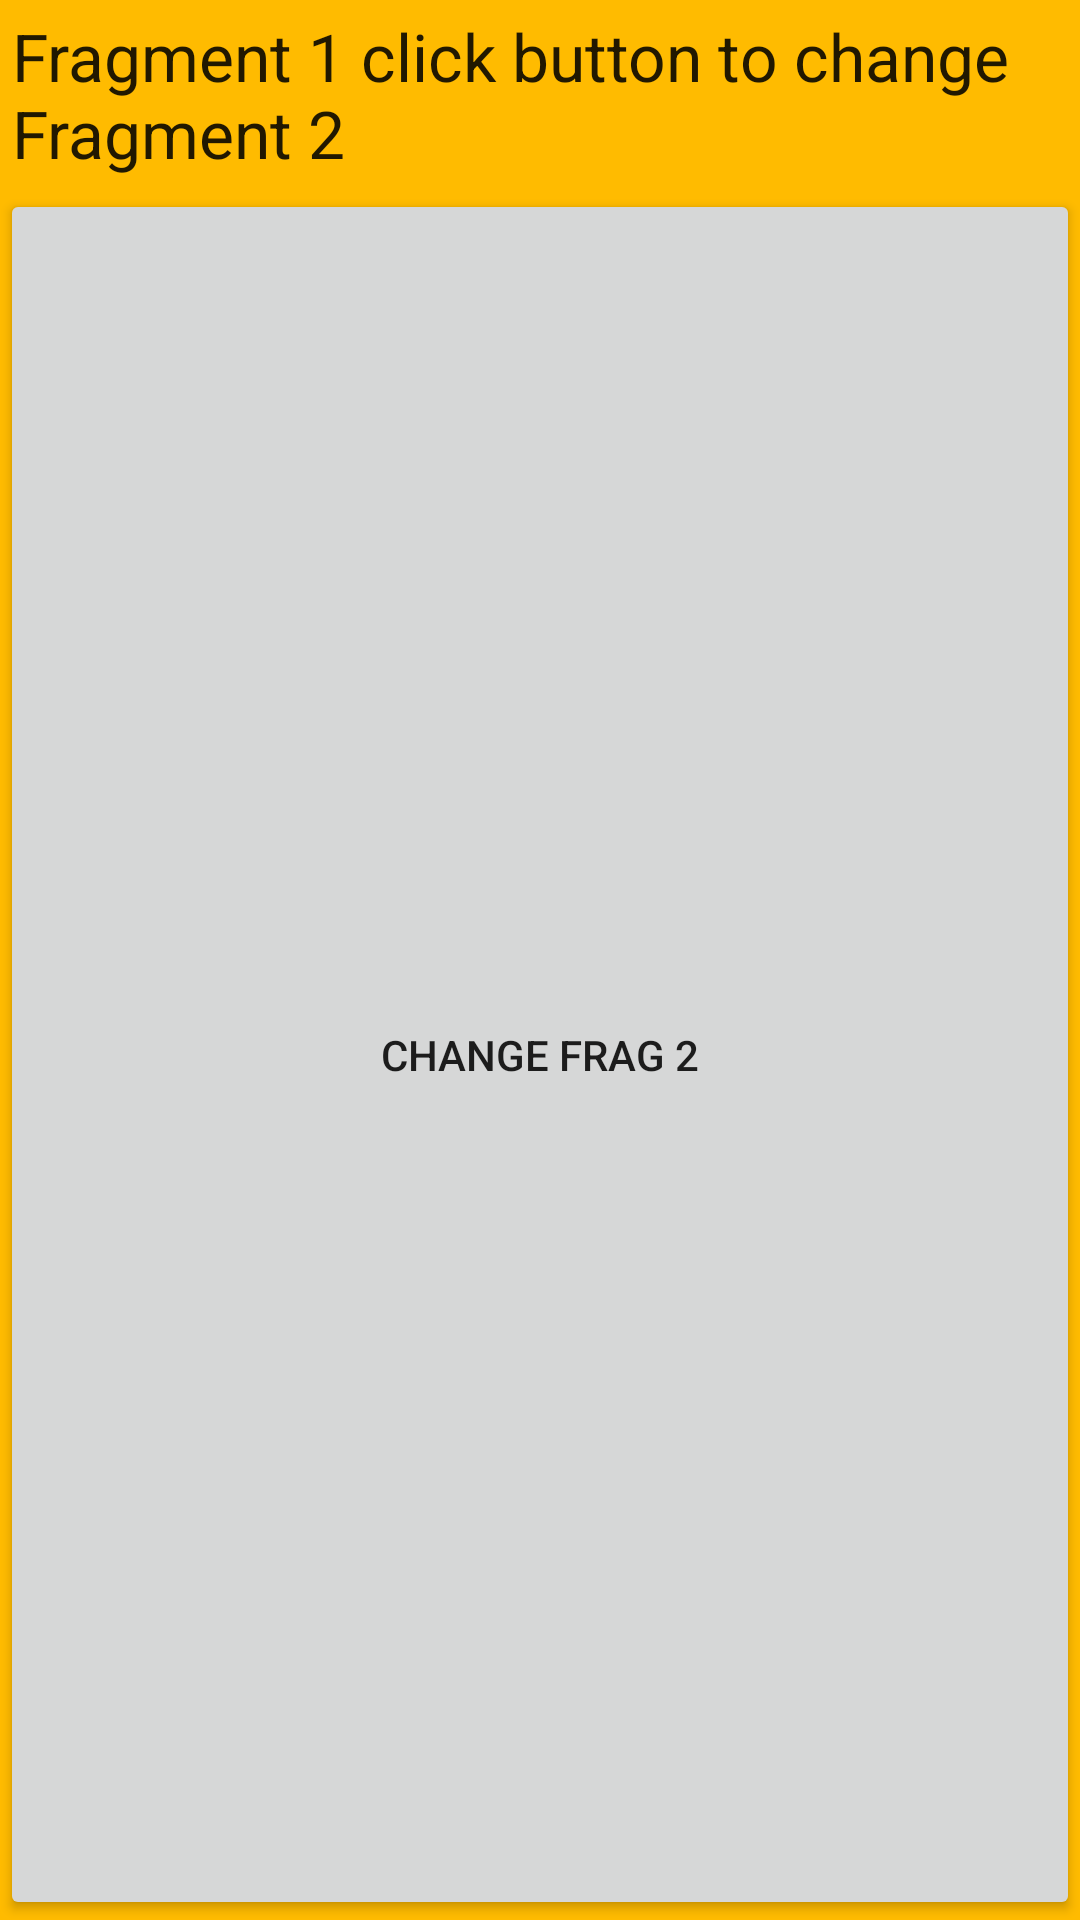

This screen was rendered from an Android layout file. Write that file and the resources it references.
<!-- AndroidManifest.xml: application theme AppTheme -->
<!-- res/layout/myfrag1.xml -->
<?xml version="1.0" encoding="utf-8"?>

<LinearLayout xmlns:android="http://schemas.android.com/apk/res/android"
    android:layout_width="match_parent"
    android:layout_height="match_parent"
    android:orientation="vertical" 
    android:background="#FFBB00">

    <TextView
        android:layout_margin="4dp"
        android:id="@+id/textView1"
        android:layout_width="wrap_content"
        android:layout_height="wrap_content"
        android:text="Fragment 1 click button to change Fragment 2"
        android:textAppearance="?android:attr/textAppearanceLarge" />
    <Button
        android:layout_width="match_parent"
        android:layout_height="match_parent"
        android:onClick="doChange2"
        android:text = "Change Frag 2"/>

</LinearLayout>
<!-- resources referenced by this layout -->
<resources>

</resources>
